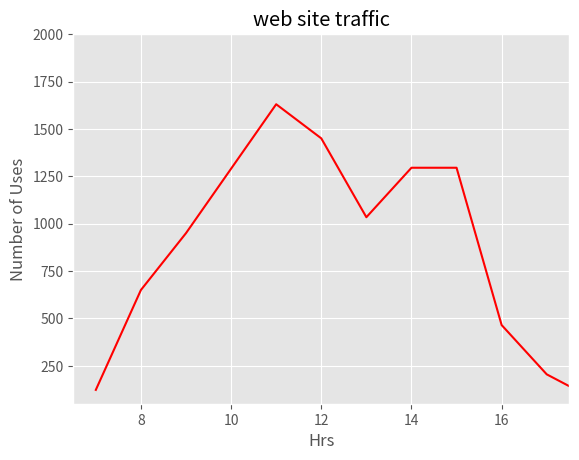

Source code (Python):
# import matplot library
import matplotlib.pyplot as plt
from matplotlib import style
# %matplotlib inline

# website traffic data
# number of users/ visitors on the web site
web_customers=[123,650,950,1290,1630,1450,1034,1295,1295,465,205,80]
# time distribution(hourly)
time_hrs=[7,8,9,10,11,12,13,14,15,16,17,18]
# select the style of the plot
style.use('ggplot')


# set label for the plot
# plt.plot(time_hrs,web_customrers)
# 点線、太さ、色を変えてみた。コメントを変更
# plt.plot(time_hrs,web_customers,color='b',linestyle='--',linewidth=2.5)
plt.plot(time_hrs,web_customers,'r',label='web traffic',linewidth=1.5)
plt.axis([6.5,17.5,50,2000])

plt.title('web site traffic')
# set label for x axis
plt.xlabel('Hrs')
# set label for y axis
plt.ylabel('Number of Uses')

plt.show()